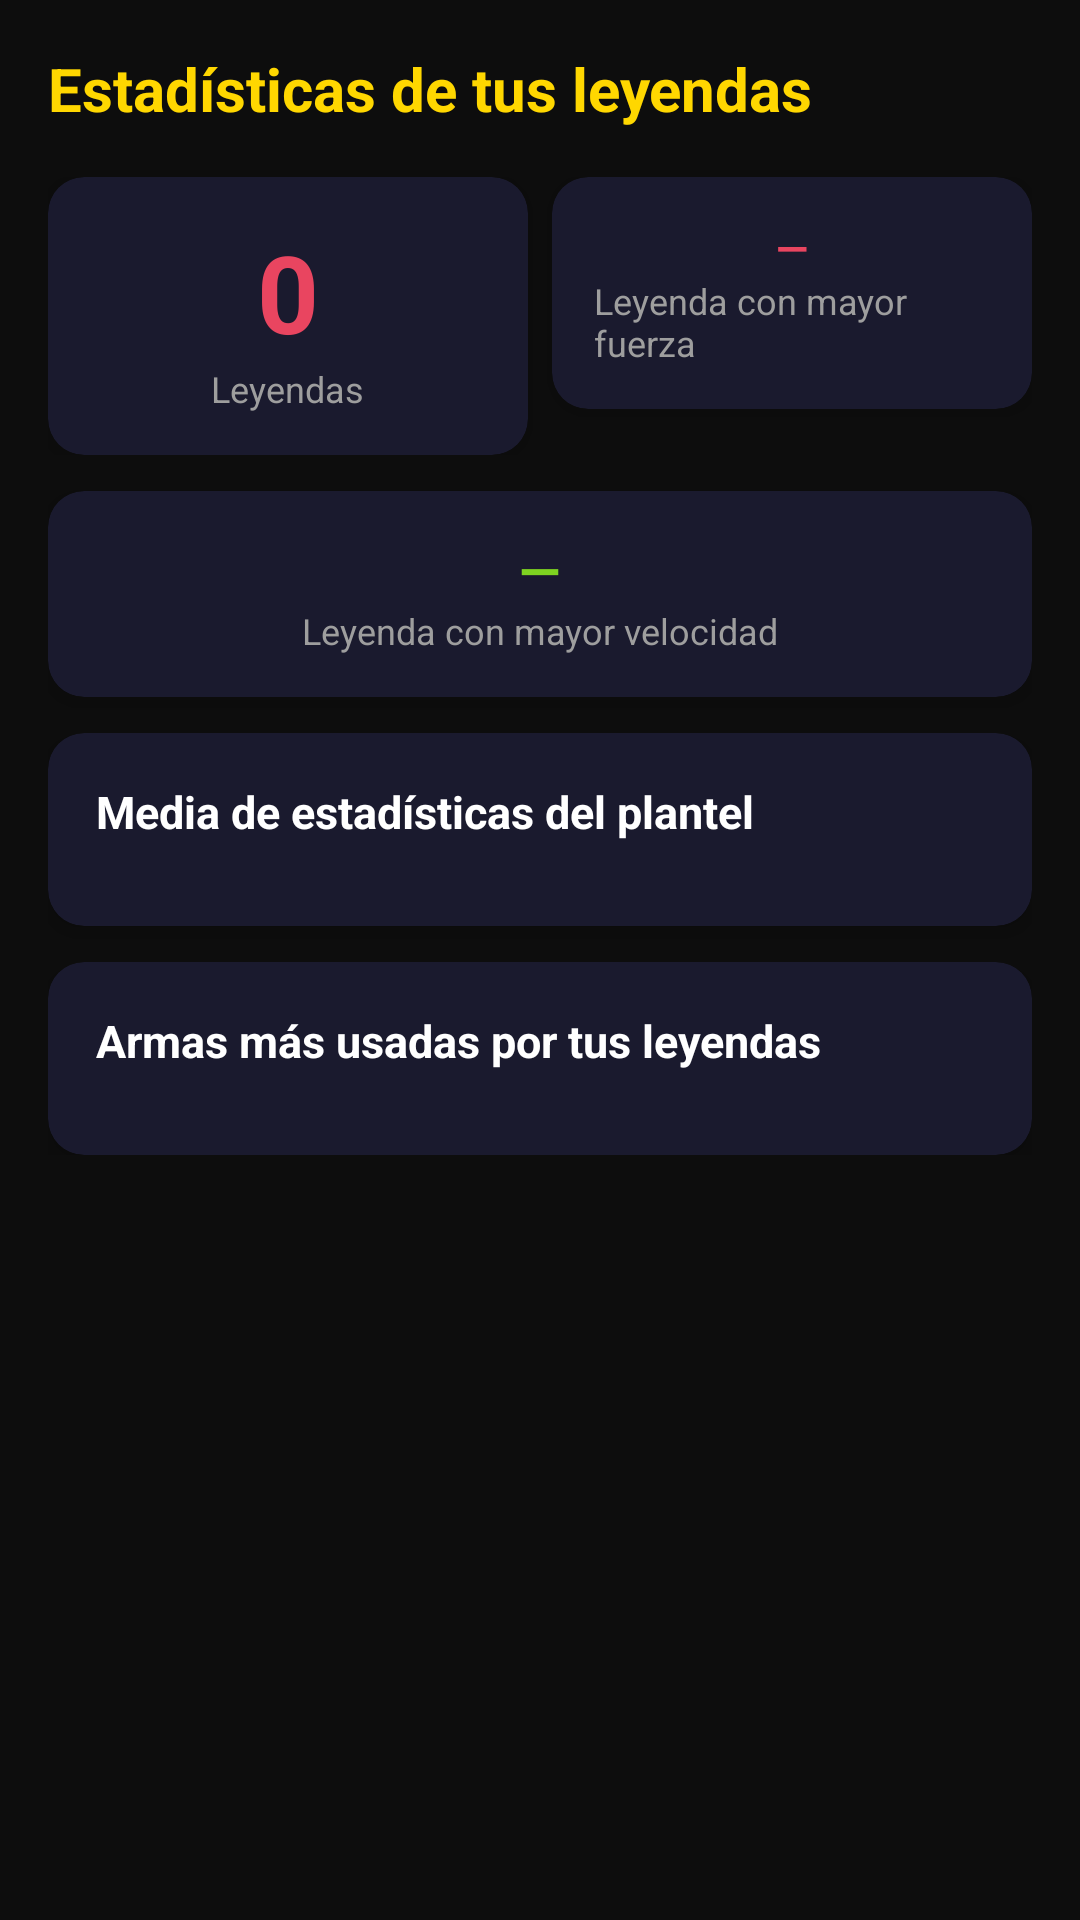

Here is an Android app screen rendered from its layout file. Give the layout XML and the strings, colors and styles it references.
<!-- AndroidManifest.xml: application theme Theme.TCGBrawl -->
<!-- res/layout/fragment_stats.xml -->
<?xml version="1.0" encoding="utf-8"?>
<ScrollView xmlns:android="http://schemas.android.com/apk/res/android"
    xmlns:app="http://schemas.android.com/apk/res-auto"
    android:layout_width="match_parent"
    android:layout_height="match_parent"
    android:background="@color/bg_dark">

    <LinearLayout
        android:layout_width="match_parent"
        android:layout_height="wrap_content"
        android:orientation="vertical"
        android:padding="16dp">

        <TextView
            android:layout_width="wrap_content"
            android:layout_height="wrap_content"
            android:layout_marginBottom="16dp"
            android:text="Estadísticas de tus leyendas"
            android:textColor="@color/gold"
            android:textSize="20sp"
            android:textStyle="bold" />

        
        <LinearLayout
            android:layout_width="match_parent"
            android:layout_height="wrap_content"
            android:layout_marginBottom="12dp"
            android:orientation="horizontal">

            <androidx.cardview.widget.CardView
                android:layout_width="0dp"
                android:layout_height="wrap_content"
                android:layout_marginEnd="8dp"
                android:layout_weight="1"
                xmlns:app="http://schemas.android.com/apk/res-auto"
                app:cardBackgroundColor="@color/card_bg"
                app:cardCornerRadius="12dp"
                app:cardElevation="4dp">
                <LinearLayout
                    android:layout_width="match_parent"
                    android:layout_height="wrap_content"
                    android:gravity="center"
                    android:orientation="vertical"
                    android:padding="14dp">
                    <TextView
                        android:id="@+id/tvTotalCards"
                        android:layout_width="wrap_content"
                        android:layout_height="wrap_content"
                        android:text="0"
                        android:textColor="@color/accent"
                        android:textSize="36sp"
                        android:textStyle="bold" />
                    <TextView
                        android:layout_width="wrap_content"
                        android:layout_height="wrap_content"
                        android:text="Leyendas"
                        android:textColor="@color/text_secondary"
                        android:textSize="12sp" />
                </LinearLayout>
            </androidx.cardview.widget.CardView>

            <androidx.cardview.widget.CardView
                android:layout_width="0dp"
                android:layout_height="wrap_content"
                android:layout_weight="1"
                app:cardBackgroundColor="@color/card_bg"
                app:cardCornerRadius="12dp"
                app:cardElevation="4dp">
                <LinearLayout
                    android:layout_width="match_parent"
                    android:layout_height="wrap_content"
                    android:gravity="center"
                    android:orientation="vertical"
                    android:padding="14dp">
                    <TextView
                        android:id="@+id/tvTopFuerza"
                        android:layout_width="wrap_content"
                        android:layout_height="wrap_content"
                        android:text="—"
                        android:textColor="#E94560"
                        android:textSize="14sp"
                        android:textStyle="bold"
                        android:gravity="center" />

                    <TextView
                        android:layout_width="wrap_content"
                        android:layout_height="wrap_content"
                        android:text="Leyenda con mayor fuerza"
                        android:textColor="@color/text_secondary"
                        android:textSize="12sp" />
                </LinearLayout>
            </androidx.cardview.widget.CardView>

        </LinearLayout>

        
        <androidx.cardview.widget.CardView
            android:layout_width="match_parent"
            android:layout_height="wrap_content"
            android:layout_marginBottom="12dp"
            app:cardBackgroundColor="@color/card_bg"
            app:cardCornerRadius="12dp"
            app:cardElevation="4dp">
            <LinearLayout
                android:layout_width="match_parent"
                android:layout_height="wrap_content"
                android:gravity="center"
                android:orientation="vertical"
                android:padding="14dp">
                <TextView
                    android:id="@+id/tvTopVelocidad"
                    android:layout_width="wrap_content"
                    android:layout_height="wrap_content"
                    android:text="—"
                    android:textColor="#7ED321"
                    android:textSize="18sp"
                    android:textStyle="bold" />

                <TextView
                    android:layout_width="wrap_content"
                    android:layout_height="wrap_content"
                    android:text="Leyenda con mayor velocidad"
                    android:textColor="@color/text_secondary"
                    android:textSize="12sp" />
            </LinearLayout>
        </androidx.cardview.widget.CardView>

        
        <androidx.cardview.widget.CardView
            android:layout_width="match_parent"
            android:layout_height="wrap_content"
            android:layout_marginBottom="12dp"
            app:cardBackgroundColor="@color/card_bg"
            app:cardCornerRadius="12dp"
            app:cardElevation="4dp">
            <LinearLayout
                android:layout_width="match_parent"
                android:layout_height="wrap_content"
                android:orientation="vertical"
                android:padding="16dp">

                <TextView
                    android:layout_width="wrap_content"
                    android:layout_height="wrap_content"
                    android:layout_marginBottom="12dp"
                    android:text="Media de estadísticas del plantel"
                    android:textColor="@color/text_primary"
                    android:textSize="15sp"
                    android:textStyle="bold" />
                <LinearLayout
                    android:id="@+id/llAvgStats"
                    android:layout_width="match_parent"
                    android:layout_height="wrap_content"
                    android:orientation="vertical" />
            </LinearLayout>
        </androidx.cardview.widget.CardView>

        
        <androidx.cardview.widget.CardView
            android:layout_width="match_parent"
            android:layout_height="wrap_content"
            app:cardBackgroundColor="@color/card_bg"
            app:cardCornerRadius="12dp"
            app:cardElevation="4dp">
            <LinearLayout
                android:layout_width="match_parent"
                android:layout_height="wrap_content"
                android:orientation="vertical"
                android:padding="16dp">

                <TextView
                    android:layout_width="wrap_content"
                    android:layout_height="wrap_content"
                    android:layout_marginBottom="12dp"
                    android:text="Armas más usadas por tus leyendas"
                    android:textColor="@color/text_primary"
                    android:textSize="15sp"
                    android:textStyle="bold" />
                <LinearLayout
                    android:id="@+id/llTypeStats"
                    android:layout_width="match_parent"
                    android:layout_height="wrap_content"
                    android:orientation="vertical" />
            </LinearLayout>
        </androidx.cardview.widget.CardView>

    </LinearLayout>
</ScrollView>
<!-- resources referenced by this layout -->
<resources>
  <color name="accent">#E94560</color>
  <color name="bg_dark">#0D0D0D</color>
  <color name="card_bg">#1A1A2E</color>
  <color name="gold">#FFD700</color>
  <color name="text_primary">#FFFFFF</color>
  <color name="text_secondary">#9E9E9E</color>
  <style name="Theme.TCGBrawl" parent="Theme.MaterialComponents.DayNight.NoActionBar">
          <item name="colorPrimary">@color/accent</item>
          <item name="colorPrimaryVariant">#C0392B</item>
          <item name="colorOnPrimary">@color/white</item>
          <item name="colorSecondary">@color/gold</item>
          <item name="colorOnSecondary">@color/black</item>
          <item name="android:statusBarColor">#0D0D0D</item>
          <item name="android:navigationBarColor">@color/bg_dark</item>
          <item name="android:windowBackground">@color/bg_dark</item>
  
          
          <item name="actionBarStyle">@style/MyActionBar</item>
      </style>
  <color name="white">#FFFFFFFF</color>
  <color name="black">#FF000000</color>
  <style name="MyActionBar" parent="Widget.AppCompat.ActionBar">
          <item name="background">@color/card_bg</item>
          <item name="titleTextStyle">@style/MyActionBarTitle</item>
      </style>
  <style name="MyActionBarTitle" parent="TextAppearance.AppCompat.Widget.ActionBar.Title">
          <item name="android:textColor">@color/gold</item>
          <item name="android:textStyle">bold</item>
      </style>
</resources>
